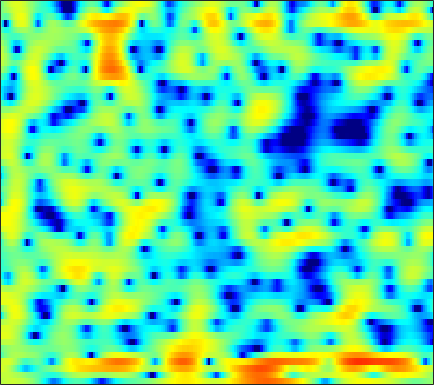

Values plotted in this chart, from the file beside it:
2.0264, 2.252, 2.4834, 2.6385, 2.7152, 2.7587, 2.7358, 2.6849, 2.5646, 2.376, 2.1202, 1.8875, 1.5303, 1.1019, 0.70651, 0.081976, -0.6212, -1.2376, -2.2385, -3.4208, -4.8152, -5.9872, -7.6911, -9.2943
2.474, 2.519, 2.511, 2.43, 2.331, 2.151, 1.917, 1.712, 1.413, 1.091, 0.7568, 0.4936, 0.1459, -0.1915, -0.4503, -0.8036, -1.182, -1.486, -1.923, -2.385, -2.851, -3.181, -3.54, -3.75
3.287, 3.155, 2.842, 2.356, 1.858, 1.005, -0.09071, -1.092, -2.664, -4.447, -6.203, -7.145, -7.357, -6.489, -5.561, -4.367, -3.369, -2.773, -2.153, -1.686, -1.297, -1.023, -0.6774, -0.2949
2.872, 3.133, 3.31, 3.272, 3.09, 2.625, 1.928, 1.251, 0.15, -1.028, -2.043, -2.511, -2.584, -2.182, -1.761, -1.279, -1.031, -1.054, -1.425, -2.224, -3.543, -4.936, -7.373, -9.605
-2.414, -1.26, -0.103, 0.7091, 1.13, 1.481, 1.656, 1.698, 1.649, 1.531, 1.375, 1.24, 1.057, 0.8645, 0.711, 0.4693, 0.1607, -0.1336, -0.6252, -1.204, -1.874, -2.393, -2.976, -3.275
-0.9164, -0.4101, 0.1664, 0.6193, 0.8684, 1.073, 1.153, 1.147, 1.044, 0.8616, 0.6302, 0.4303, 0.1531, -0.1238, -0.3218, -0.5634, -0.7538, -0.8648, -0.9675, -1.01, -1.009, -0.9818, -0.8969, -0.7626
2.092, 2.227, 2.339, 2.357, 2.303, 2.126, 1.821, 1.509, 0.9674, 0.3009, -0.4876, -1.15, -2.092, -3.037, -3.662, -4.263, -4.469, -4.351, -3.897, -3.241, -2.513, -1.978, -1.314, -0.733
3.659, 3.716, 3.7, 3.561, 3.376, 3.005, 2.471, 1.952, 1.076, -0.05248, -1.505, -2.856, -5.143, -8.299, -11.72, -20.5, -23.84, -14.96, -9.822, -6.81, -4.736, -3.541, -2.271, -1.275
3.277, 3.358, 3.397, 3.333, 3.214, 2.946, 2.524, 2.105, 1.393, 0.5002, -0.5688, -1.47, -2.78, -4.12, -5.06, -6.022, -6.472, -6.448, -6.036, -5.356, -4.56, -3.931, -3.099, -2.296
1.681, 1.93, 2.335, 2.709, 2.923, 3.065, 3.02, 2.858, 2.47, 1.891, 1.143, 0.4777, -0.5196, -1.595, -2.422, -3.503, -4.544, -5.27, -6.107, -6.651, -6.781, -6.527, -5.758, -4.663
-5.462, -2.646, 0.1295, 1.99, 2.942, 3.747, 4.129, 4.171, 3.944, 3.423, 2.633, 1.867, 0.6405, -0.8042, -2.038, -3.892, -6.003, -7.799, -10.72, -14.82, -22.23, -23.65, -14.71, -9.597
-0.093, 0.7628, 2.014, 3.07, 3.661, 4.149, 4.32, 4.238, 3.848, 3.138, 2.103, 1.104, -0.539, -2.611, -4.466, -7.347, -10.5, -12.78, -14.87, -15.24, -14.37, -13.18, -11, -8.587
3.829, 3.839, 3.918, 3.997, 4.024, 3.973, 3.779, 3.519, 2.995, 2.238, 1.218, 0.2574, -1.338, -3.321, -5.109, -7.985, -11.43, -14.03, -15.55, -14, -11.77, -10.3, -8.653, -7.265
3.904, 3.78, 3.635, 3.515, 3.431, 3.305, 3.126, 2.945, 2.62, 2.163, 1.555, 0.9917, 0.1188, -0.8844, -1.703, -2.828, -3.852, -4.499, -5.139, -5.508, -5.652, -5.688, -5.724, -5.839
2.289, 1.953, 1.604, 1.447, 1.465, 1.657, 1.945, 2.167, 2.395, 2.502, 2.462, 2.324, 2.021, 1.576, 1.189, 0.6143, 0.01319, -0.4336, -1.003, -1.53, -2.052, -2.464, -3.109, -3.949
-1.631, -3.097, -5.218, -6.314, -5.524, -3.282, -1.081, 0.2371, 1.552, 2.428, 2.934, 3.106, 3.083, 2.825, 2.507, 1.958, 1.302, 0.8018, 0.1789, -0.324, -0.6781, -0.8508, -1.022, -1.207
-3.79, -5.184, -7.503, -8.807, -7.624, -4.651, -2.019, -0.5027, 0.9866, 1.962, 2.498, 2.647, 2.522, 2.06, 1.463, 0.3391, -1.169, -2.531, -4.48, -5.824, -5.544, -4.464, -2.74, -1.218
-3.251, -2.973, -2.654, -2.233, -1.807, -1.1, -0.3205, 0.2169, 0.8252, 1.24, 1.426, 1.396, 1.107, 0.5065, -0.1901, -1.488, -3.33, -5.219, -8.563, -11.94, -10.55, -7.605, -4.316, -1.901
-3.31, -2.735, -2.083, -1.537, -1.172, -0.7485, -0.3986, -0.1834, 0.02545, 0.1269, 0.1177, 0.03013, -0.1875, -0.5324, -0.8536, -1.376, -1.951, -2.359, -2.769, -2.883, -2.588, -2.121, -1.278, -0.3306
-2.715, -2.265, -1.735, -1.294, -1.032, -0.7877, -0.6707, -0.6545, -0.7335, -0.8951, -1.099, -1.253, -1.413, -1.502, -1.504, -1.456, -1.343, -1.214, -0.9969, -0.7147, -0.3563, -0.0511, 0.3935, 0.8589
-2.205, -1.667, -0.9901, -0.4568, -0.2024, -0.07349, -0.2104, -0.5006, -1.12, -1.952, -2.886, -3.502, -3.978, -3.847, -3.42, -2.577, -1.681, -1.06, -0.3405, 0.2636, 0.7522, 1.057, 1.4, 1.677
-3.224, -1.481, 0.2262, 1.306, 1.762, 1.929, 1.605, 1.012, -0.2939, -2.377, -5.683, -9.633, -19.1, -12.59, -7.853, -4.185, -1.925, -0.7715, 0.3133, 1.024, 1.451, 1.641, 1.753, 1.749
-0.7904, 0.7358, 2.244, 3.207, 3.611, 3.75, 3.464, 2.987, 1.991, 0.6144, -1.021, -2.223, -3.316, -3.365, -2.868, -1.909, -1.091, -0.6576, -0.2949, -0.2217, -0.3742, -0.6295, -1.143, -1.8
3.126, 3.435, 3.816, 4.077, 4.152, 4.08, 3.79, 3.432, 2.784, 1.992, 1.132, 0.4814, -0.3274, -1.028, -1.478, -2.026, -2.57, -2.985, -3.648, -4.431, -5.371, -6.226, -7.579, -9.305
4.499, 4.523, 4.545, 4.518, 4.436, 4.227, 3.872, 3.5, 2.872, 2.087, 1.159, 0.3771, -0.7539, -1.962, -2.911, -4.256, -5.611, -6.638, -8.057, -9.466, -10.95, -12.06, -13.49, -14.84
4.482, 4.518, 4.599, 4.656, 4.648, 4.517, 4.224, 3.876, 3.226, 2.336, 1.186, 0.1462, -1.482, -3.39, -5.014, -7.343, -9.73, -11.41, -13.28, -15.01, -16.99, -18.89, -22.07, -23.16
2.193, 2.69, 3.462, 4.151, 4.539, 4.83, 4.835, 4.643, 4.093, 3.216, 1.973, 0.7753, -1.236, -3.837, -6.21, -10.43, -16.68, -24.07, -23.67, -18.88, -17.34, -17.4, -17.95, -17.29
-5.981, -2.561, 0.4469, 2.405, 3.4, 4.254, 4.641, 4.657, 4.346, 3.663, 2.618, 1.595, -0.09767, -2.175, -3.99, -6.589, -9.163, -10.64, -11.44, -11.06, -10.23, -9.506, -8.438, -7.223
-3.682, -2.268, -0.3904, 1.162, 2.057, 2.899, 3.363, 3.47, 3.318, 2.812, 1.988, 1.177, -0.1358, -1.684, -2.936, -4.54, -5.985, -6.794, -7.434, -7.377, -6.794, -6.087, -4.962, -3.754
-1.787, -1.034, 0.01091, 0.993, 1.643, 2.309, 2.721, 2.84, 2.736, 2.323, 1.594, 0.8383, -0.4569, -2.081, -3.553, -5.914, -8.622, -10.68, -12.04, -10.67, -8.175, -6.397, -4.361, -2.631
-3.562, -2.343, -0.8619, 0.4013, 1.168, 1.952, 2.441, 2.62, 2.599, 2.31, 1.732, 1.098, -0.02543, -1.493, -2.914, -5.268, -8.38, -11.15, -13.46, -10.8, -7.352, -5.279, -3.14, -1.499
-6.787, -4.503, -2.188, -0.4851, 0.4662, 1.372, 1.925, 2.135, 2.183, 1.985, 1.586, 1.175, 0.4945, -0.3103, -0.9408, -1.815, -2.595, -3.011, -3.185, -2.909, -2.272, -1.698, -0.9132, -0.233
-4.609, -2.96, -1.162, 0.1651, 0.902, 1.54, 1.847, 1.879, 1.71, 1.323, 0.8344, 0.4613, 0.02008, -0.3115, -0.4367, -0.5228, -0.48, -0.3928, -0.191, 0.02262, 0.2438, 0.3711, 0.4679, 0.4305
0.002822, 0.7604, 1.635, 2.265, 2.543, 2.643, 2.406, 1.999, 1.145, -0.0342, -1.431, -2.453, -3.357, -3.32, -2.768, -1.704, -0.6381, 0.05079, 0.7694, 1.266, 1.531, 1.575, 1.386, 0.8986
2.455, 2.9, 3.321, 3.525, 3.497, 3.196, 2.528, 1.746, 0.233, -1.976, -5.369, -9.437, -23.37, -14.4, -8.585, -4.517, -2.083, -0.8174, 0.3547, 1.122, 1.53, 1.627, 1.472, 0.9671
2.374, 2.769, 3.101, 3.197, 3.11, 2.748, 2.102, 1.419, 0.2454, -1.219, -2.851, -4.032, -5.096, -5.141, -4.602, -3.471, -2.361, -1.621, -0.8044, -0.2089, 0.1677, 0.3038, 0.3184, 0.1212
2.038, 2.49, 2.895, 3.053, 3.014, 2.751, 2.264, 1.761, 0.9293, -0.01811, -0.989, -1.671, -2.427, -2.903, -3.063, -3.026, -2.752, -2.466, -2.037, -1.651, -1.336, -1.165, -1.034, -0.985
2.571, 3.084, 3.545, 3.76, 3.754, 3.544, 3.088, 2.592, 1.736, 0.6675, -0.5845, -1.597, -2.97, -4.194, -4.829, -5.189, -4.923, -4.497, -3.858, -3.289, -2.869, -2.651, -2.49, -2.405
3.468, 3.992, 4.47, 4.711, 4.734, 4.546, 4.093, 3.572, 2.609, 1.27, -0.53, -2.277, -5.364, -9.915, -14.46, -15.02, -10.31, -7.93, -6.004, -4.975, -4.594, -4.609, -4.857, -5.22
3.341, 3.875, 4.398, 4.697, 4.788, 4.702, 4.399, 4.009, 3.244, 2.178, 0.73, -0.6374, -2.842, -5.322, -6.876, -7.591, -6.708, -5.883, -5.221, -5.181, -5.891, -6.943, -9.07, -12.07
1.974, 2.484, 2.988, 3.322, 3.47, 3.566, 3.537, 3.43, 3.159, 2.753, 2.189, 1.672, 0.9047, 0.1309, -0.3869, -0.9386, -1.411, -1.757, -2.357, -3.314, -4.727, -6.22, -8.936, -12.54
0.1581, 0.3704, 0.5087, 0.5984, 0.6851, 0.9164, 1.247, 1.545, 1.955, 2.276, 2.508, 2.598, 2.597, 2.48, 2.325, 2.046, 1.642, 1.246, 0.5817, -0.2837, -1.369, -2.327, -3.76, -5.201
-2.286, -2.859, -3.877, -4.967, -5.459, -5.214, -3.9, -2.625, -0.9689, 0.4294, 1.529, 2.175, 2.816, 3.227, 3.393, 3.429, 3.305, 3.095, 2.662, 2.093, 1.365, 0.74, -0.1757, -1.161
-4.845, -6.154, -8.699, -13.22, -20.33, -20.91, -11.15, -7.464, -4.163, -1.805, -0.04413, 0.9793, 2.038, 2.796, 3.19, 3.493, 3.582, 3.525, 3.294, 2.902, 2.396, 1.956, 1.302, 0.5763
-5.473, -6.159, -7.3, -8.406, -8.897, -8.757, -7.512, -6.18, -4.267, -2.421, -0.7869, 0.2769, 1.436, 2.308, 2.776, 3.192, 3.339, 3.306, 3.1, 2.725, 2.242, 1.828, 1.249, 0.6664
-4.493, -4.745, -5.46, -6.318, -6.937, -7.364, -6.971, -6.084, -4.366, -2.397, -0.6094, 0.5607, 1.842, 2.764, 3.233, 3.575, 3.611, 3.441, 2.986, 2.342, 1.546, 0.91, 0.119, -0.5011
-1.59, -2.12, -3.395, -5.582, -8.175, -14.03, -19.16, -11.62, -5.72, -2.138, 0.4101, 1.819, 3.21, 4.137, 4.558, 4.708, 4.468, 4.01, 3.02, 1.591, -0.2283, -1.753, -3.695, -4.839
1.331, 0.7106, -0.4078, -1.888, -3.125, -4.512, -4.756, -3.947, -2.084, -0.1263, 1.574, 2.635, 3.713, 4.43, 4.7, 4.704, 4.24, 3.567, 2.158, 0.004829, -3.173, -6.606, -14.38, -28.25
2.571, 2.034, 1.216, 0.346, -0.2701, -0.8878, -1.157, -1.068, -0.5677, 0.2406, 1.178, 1.877, 2.708, 3.313, 3.563, 3.644, 3.304, 2.789, 1.7, 0.1652, -1.862, -3.584, -5.952, -7.926
3.025, 2.395, 1.388, 0.22, -0.7599, -2.083, -3.178, -3.603, -3.367, -2.375, -0.9613, 0.06497, 1.294, 2.228, 2.72, 3.088, 3.142, 2.969, 2.478, 1.716, 0.7395, -0.09803, -1.327, -2.596
2.498, 1.74, 0.4417, -1.273, -2.904, -5.934, -10.83, -17.57, -16.01, -8.39, -4.399, -2.333, -0.3865, 0.9695, 1.716, 2.349, 2.712, 2.807, 2.752, 2.491, 2.096, 1.704, 1.14, 0.5097
1.344, 0.6203, -0.5013, -1.809, -2.925, -4.566, -6.22, -7.02, -6.802, -5.347, -3.525, -2.297, -0.9398, 0.1059, 0.679, 1.251, 1.605, 1.776, 1.889, 1.91, 1.834, 1.734, 1.556, 1.329
0.1771, -0.5006, -1.287, -1.886, -2.23, -2.493, -2.546, -2.452, -2.156, -1.673, -1.103, -0.7067, -0.2517, 0.07231, 0.2128, 0.3511, 0.4224, 0.4879, 0.6003, 0.7679, 0.9431, 1.079, 1.189, 1.254
-1.615, -2.891, -3.974, -3.845, -3.104, -1.9, -0.769, -0.07721, 0.6275, 1.113, 1.325, 1.338, 1.11, 0.5967, 0.09478, -0.7172, -1.385, -1.646, -1.492, -0.9083, -0.1383, 0.385, 0.94, 1.288
-3.358, -7.561, -22.25, -10.13, -4.842, -0.9972, 1.285, 2.423, 3.422, 3.882, 3.897, 3.611, 2.787, 1.378, -0.1631, -3.203, -7.856, -11.63, -8.787, -4.404, -1.674, -0.3894, 0.692, 1.177
-0.4819, -1.071, -1.368, -0.7847, 0.125, 1.509, 2.722, 3.426, 4.04, 4.255, 4.101, 3.703, 2.812, 1.454, 0.08264, -2.16, -4.606, -5.847, -5.509, -3.974, -2.57, -1.843, -1.378, -1.436
-0.3341, 0.1457, 0.7613, 1.413, 1.916, 2.548, 3.091, 3.396, 3.597, 3.592, 3.323, 2.96, 2.281, 1.406, 0.6566, -0.3702, -1.298, -1.842, -2.336, -2.604, -2.842, -3.084, -3.636, -4.5
-0.8178, 0.1759, 1.249, 2.101, 2.604, 3.126, 3.464, 3.59, 3.592, 3.4, 3.004, 2.607, 1.932, 1.164, 0.5491, -0.2612, -1.032, -1.544, -2.172, -2.738, -3.328, -3.865, -4.733, -5.898
